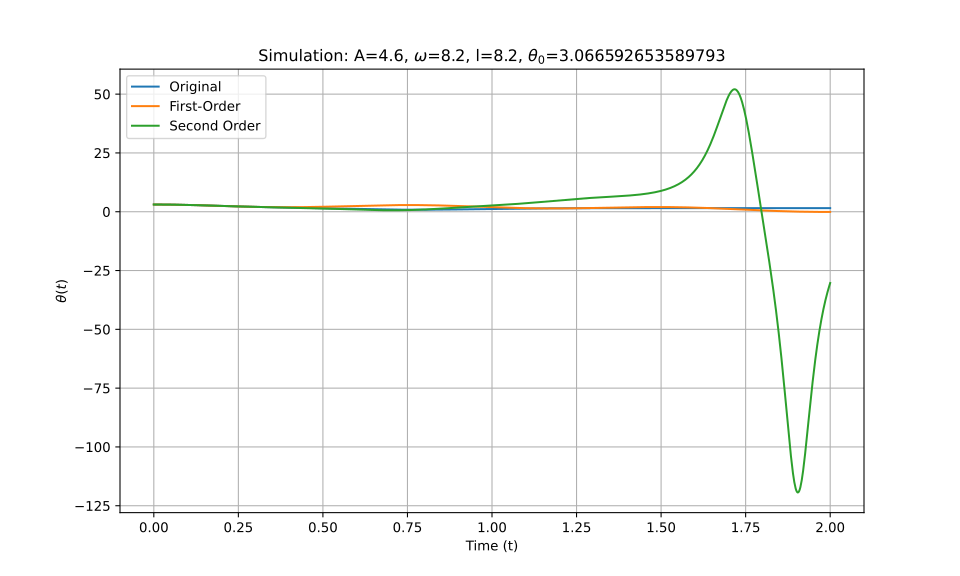

Values plotted in this chart, from the file beside it:
t_eval, Equation_1, Equation_2, Equation_3
0.0, 3.067, 3.067, 3.067
0.002002, 3.067, 3.067, 3.067
0.004004, 3.066, 3.066, 3.066
0.006006, 3.066, 3.066, 3.066
0.008008, 3.065, 3.065, 3.065
0.01001, 3.065, 3.065, 3.065
0.01201, 3.064, 3.064, 3.064
0.01401, 3.063, 3.063, 3.063
0.01602, 3.062, 3.062, 3.062
0.01802, 3.06, 3.06, 3.06
0.02002, 3.059, 3.059, 3.059
0.02202, 3.057, 3.057, 3.057
0.02402, 3.056, 3.056, 3.056
0.02603, 3.054, 3.054, 3.054
0.02803, 3.052, 3.052, 3.052
0.03003, 3.05, 3.05, 3.05
0.03203, 3.047, 3.047, 3.047
0.03403, 3.045, 3.045, 3.045
0.03604, 3.042, 3.042, 3.042
0.03804, 3.039, 3.039, 3.039
0.04004, 3.036, 3.036, 3.036
0.04204, 3.033, 3.033, 3.033
0.04404, 3.03, 3.03, 3.03
0.04605, 3.027, 3.027, 3.027
0.04805, 3.023, 3.023, 3.023
0.05005, 3.019, 3.02, 3.019
0.05205, 3.016, 3.016, 3.016
0.05405, 3.012, 3.012, 3.012
0.05606, 3.008, 3.008, 3.008
0.05806, 3.003, 3.004, 3.003
0.06006, 2.999, 2.999, 2.999
0.06206, 2.994, 2.995, 2.994
0.06406, 2.99, 2.99, 2.99
0.06607, 2.985, 2.986, 2.985
0.06807, 2.98, 2.981, 2.98
0.07007, 2.975, 2.976, 2.975
0.07207, 2.97, 2.971, 2.97
0.07407, 2.965, 2.965, 2.965
0.07608, 2.959, 2.96, 2.959
0.07808, 2.954, 2.955, 2.954
0.08008, 2.948, 2.949, 2.948
0.08208, 2.943, 2.943, 2.943
0.08408, 2.937, 2.938, 2.937
0.08609, 2.931, 2.932, 2.931
0.08809, 2.925, 2.925, 2.925
0.09009, 2.919, 2.919, 2.919
0.09209, 2.913, 2.913, 2.912
0.09409, 2.906, 2.907, 2.906
0.0961, 2.9, 2.9, 2.9
0.0981, 2.893, 2.894, 2.893
0.1001, 2.887, 2.887, 2.886
0.1021, 2.88, 2.88, 2.88
0.1041, 2.873, 2.873, 2.873
0.1061, 2.866, 2.866, 2.866
0.1081, 2.859, 2.859, 2.859
0.1101, 2.852, 2.852, 2.852
0.1121, 2.845, 2.845, 2.845
0.1141, 2.838, 2.837, 2.838
0.1161, 2.83, 2.83, 2.83
0.1181, 2.823, 2.822, 2.823
... 940 more rows
